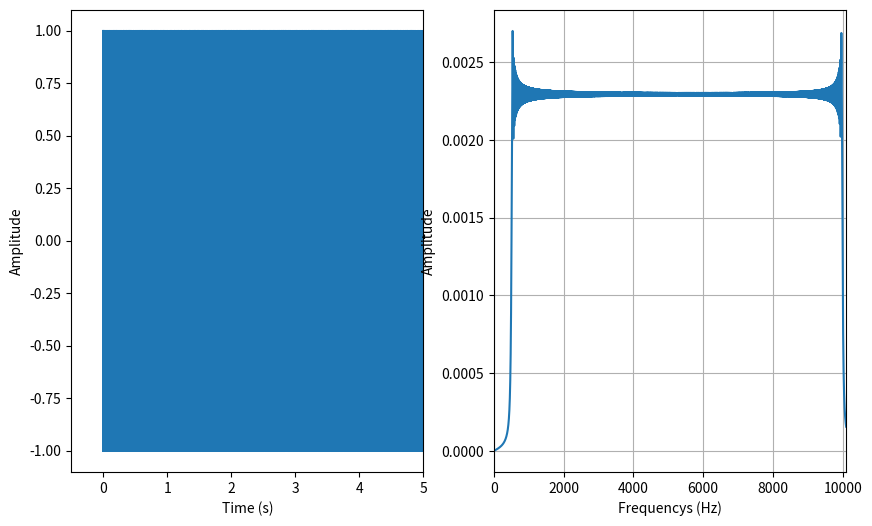

Source code (Python):
# -*- coding: utf-8 -*-
"""
Created on Mon Jul 20 18:44:48 2026

@author: Ricardo Alexandre
"""

#%%
'''
2. Para um chirp com frequência inicial f0 = 500 Hz, frequência final f1 = 10000 Hz,
amostrado com fs = 44.1 kHz, faça o que se pede nos itens abaixo:
    
(a) Utilizando a função calculate_spectrum(), calcule o espectro do chirp com varreduras
de frequência lineares, quadráticas e logarítmicas.

(b) Comente os resultados obtidos.

'''
#%%
import numpy as np
import matplotlib.pyplot as plt
from scipy.fft import fft, fftfreq
from scipy import signal

#%% Parâmetros
pi = np.pi

f0 = 500
f1 = 10e3

fs = 44.1e3

duracao = 5

#%% Função Calcula Espectro
def calculate_spectrum(signal, sampling_frequency, single_sided=True):
    """
    Calculates the amplitude spectrum of a signal.

    Args:
        signal (np.ndarray): The time-domain signal.
        sampling_frequency (float): The sampling frequency of the signal (Hz).
        single_sided (bool): If True, returns the single-sided spectrum (positive frequencies).
                             If False, returns the full spectrum (positive and negative frequencies).

    Returns:
        tuple: A tuple containing:
            - frequencies (np.ndarray): Array of frequencies (Hz).
            - amplitudes (np.ndarray): Array of corresponding amplitude magnitudes.
    """
    N = len(signal) # Number of sample points
    T = 1.0 / sampling_frequency # Sample spacing

    # Perform the FFT
    yf = fft(signal)

    if single_sided:
        xf = fftfreq(N, T)[:N//2] # Frequencies for the positive half of the spectrum
        # Calculate the single-sided amplitude spectrum
        # np.abs(yf[0:N//2]) gets the magnitude of the positive frequencies
        amplitudes = 1.0/N * np.abs(yf[0:N//2])
    else:
        xf = fftfreq(N, T) # All frequencies
        amplitudes = 1.0/N * np.abs(yf)

    return xf, amplitudes
#%%
time = np.linspace(0, duracao, int(fs*duracao), endpoint=False)

#%% Chirp Linear
a1 = (f1 - f0)/(pi * duracao**2)

# linear_chirp = np.cos(2*pi*(a1*time + f0)*time)
linear_chirp = signal.chirp(time, f0, duracao, f1, method='linear')

#%% Frequências do Chirp Linear

xf1, amplitude1 = calculate_spectrum(linear_chirp, fs)

#%% Plotagem dos gráficos
figure1, (ax1, ax2) = plt.subplots(1, 2, figsize=(10, 6))
ax1.plot(time, linear_chirp)
ax1.set_xlabel("Time (s)")
ax1.set_ylabel("Amplitude")
ax1.set_xlim((-0.1*duracao, duracao))
plt.grid(True)


ax2.plot(xf1, amplitude1)
ax2.set_xlabel("Frequencys (Hz)")
ax2.set_ylabel("Amplitude")
ax2.set_xlim((0, f1 + 100))
plt.grid(True)

plt.show()
